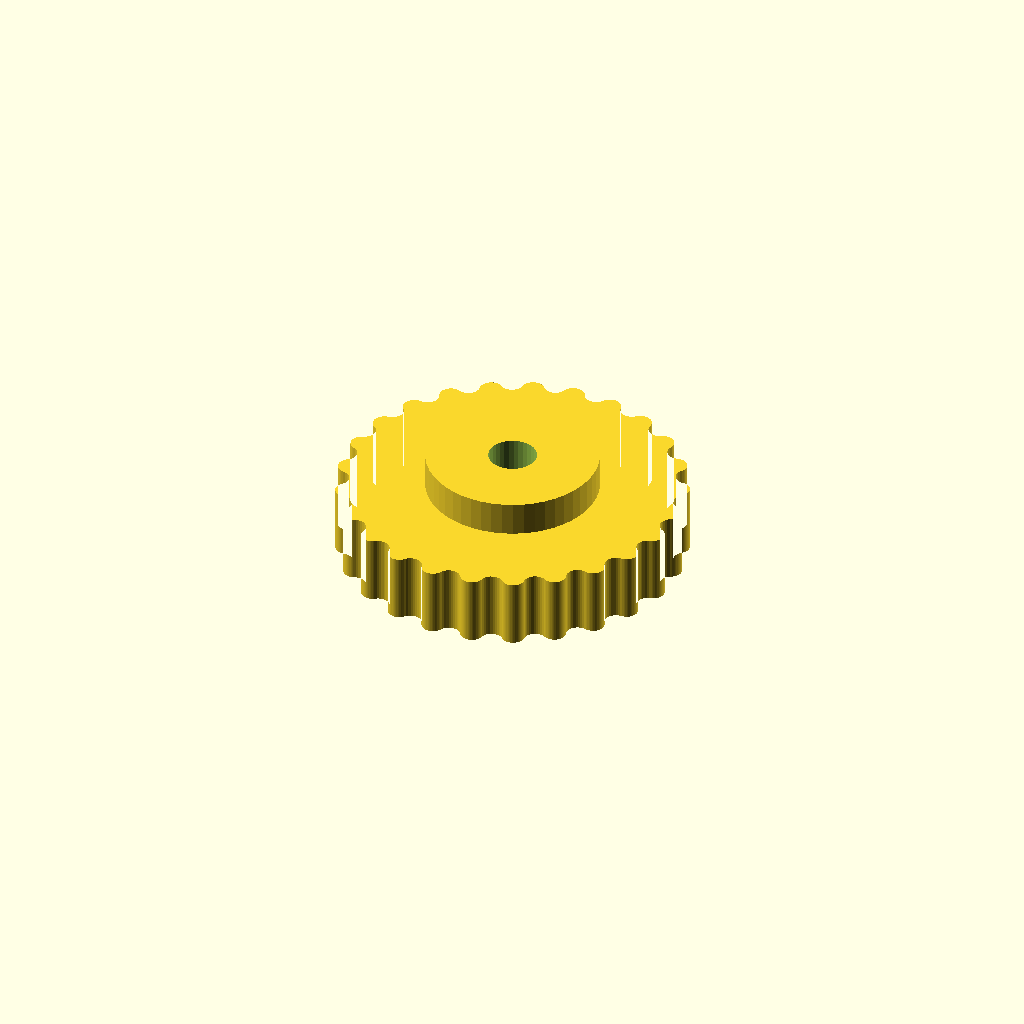
Cell 1: rendered with the file's own defaults.
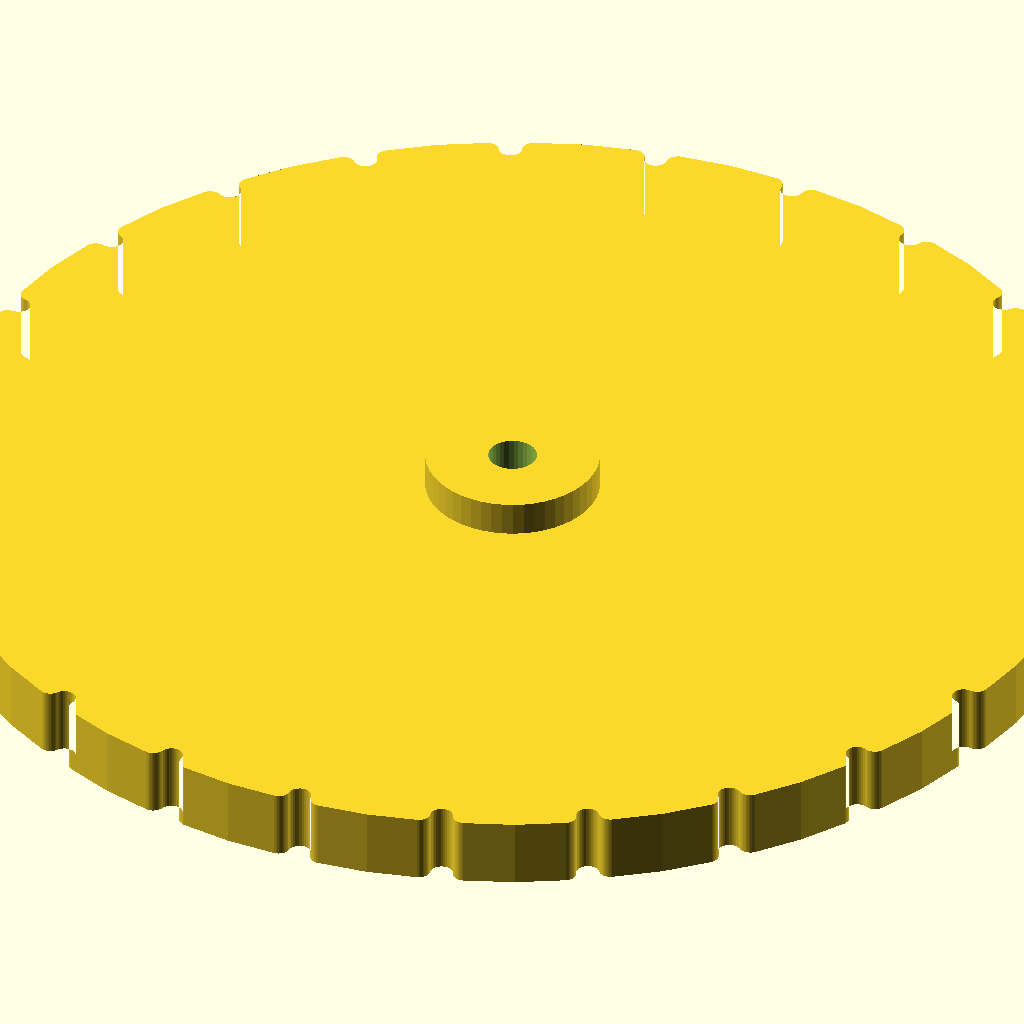
Cell 2: diameter = 100 (everything else at default).
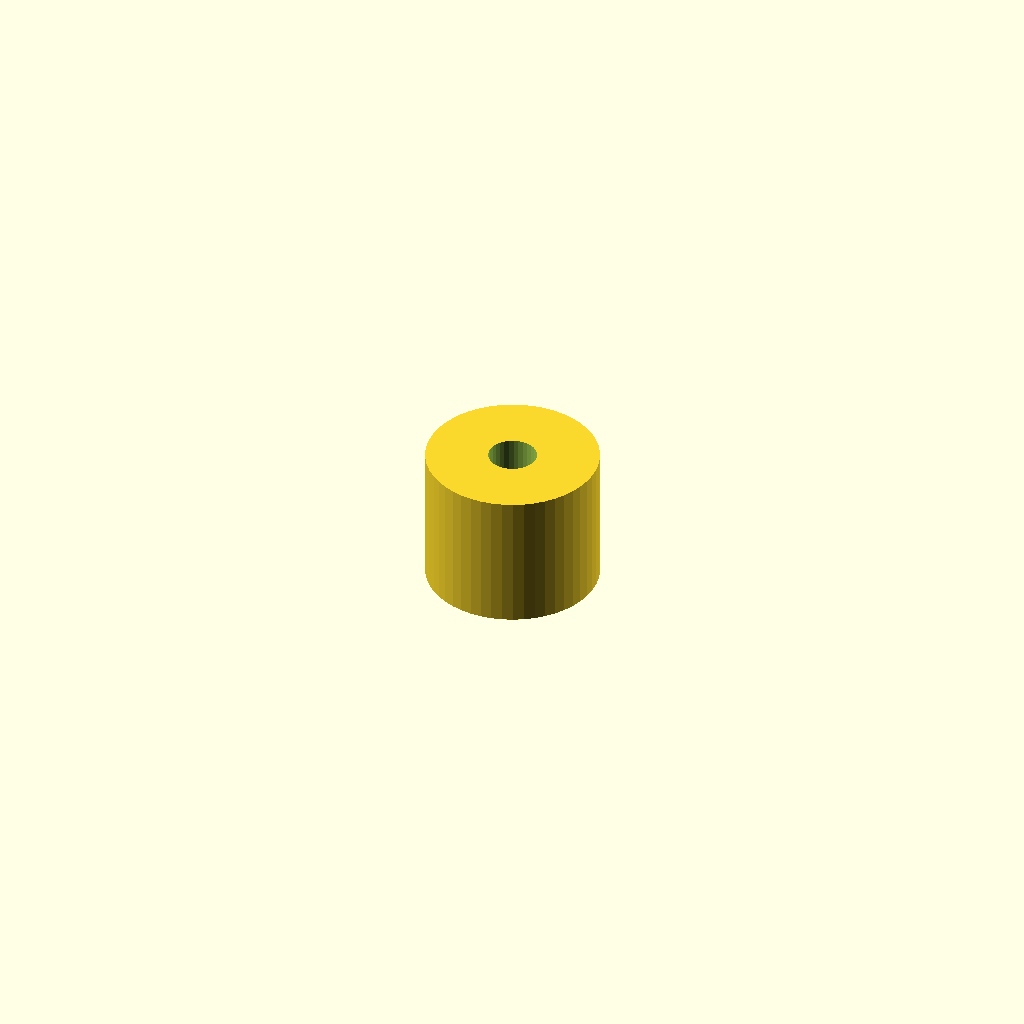
Cell 3 — cut_diameter set to 50, the other parameters unchanged.
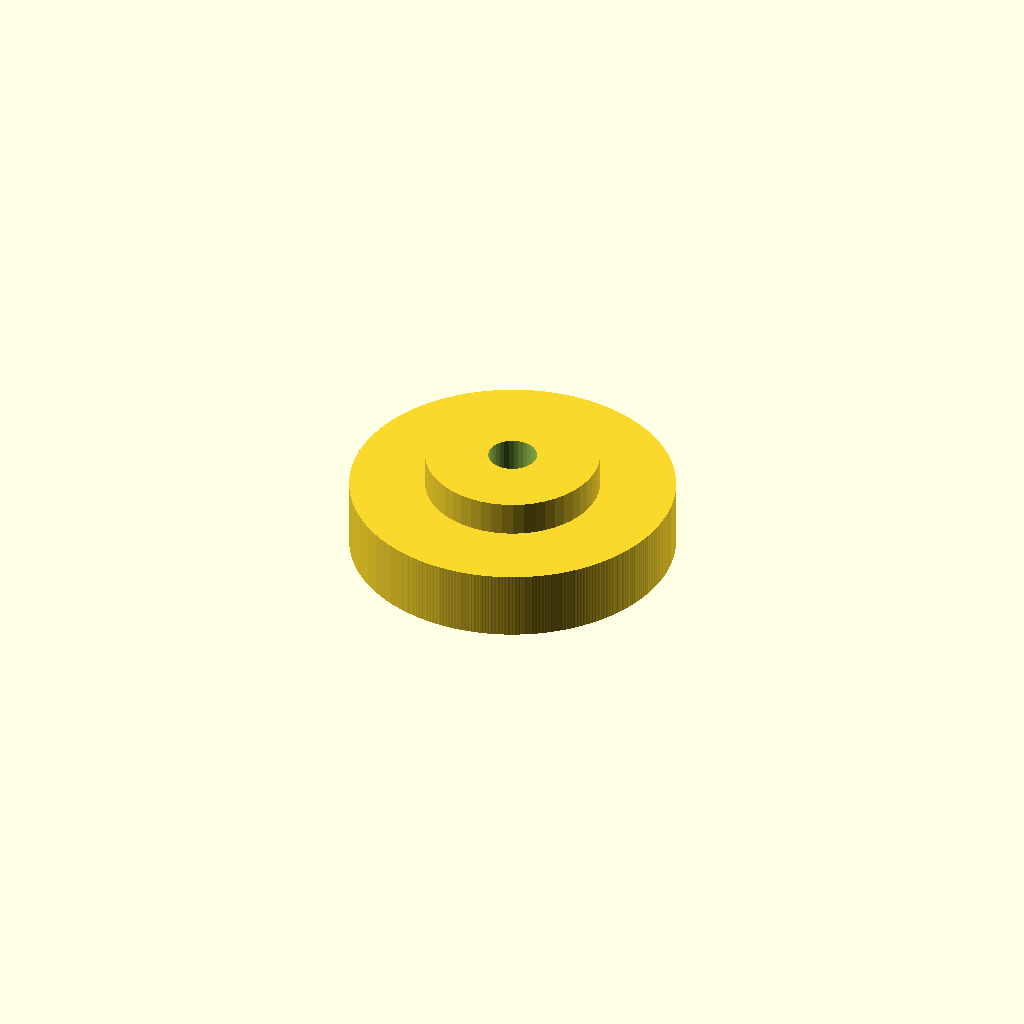
Cell 4 — cut_count set to 300, the other parameters unchanged.
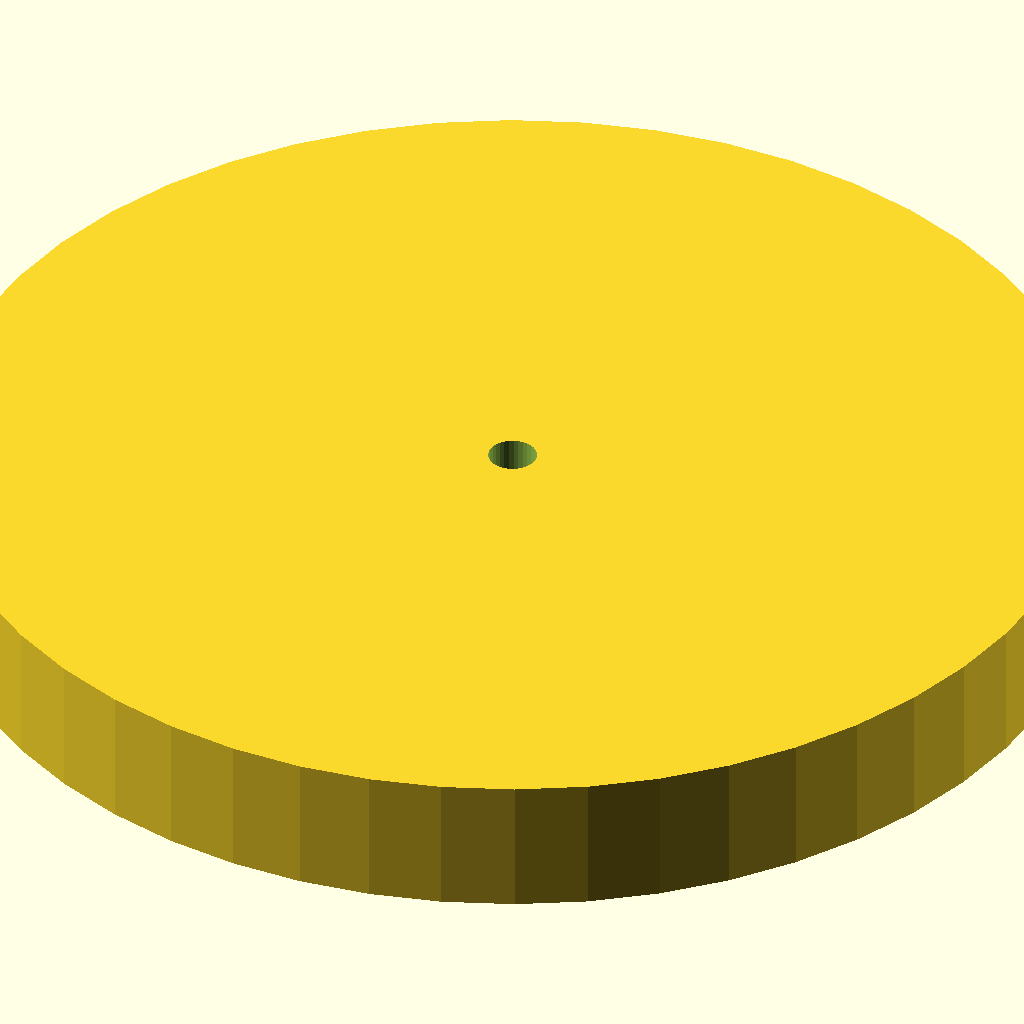
Cell 5: the same model with shaft_diameter = 100.
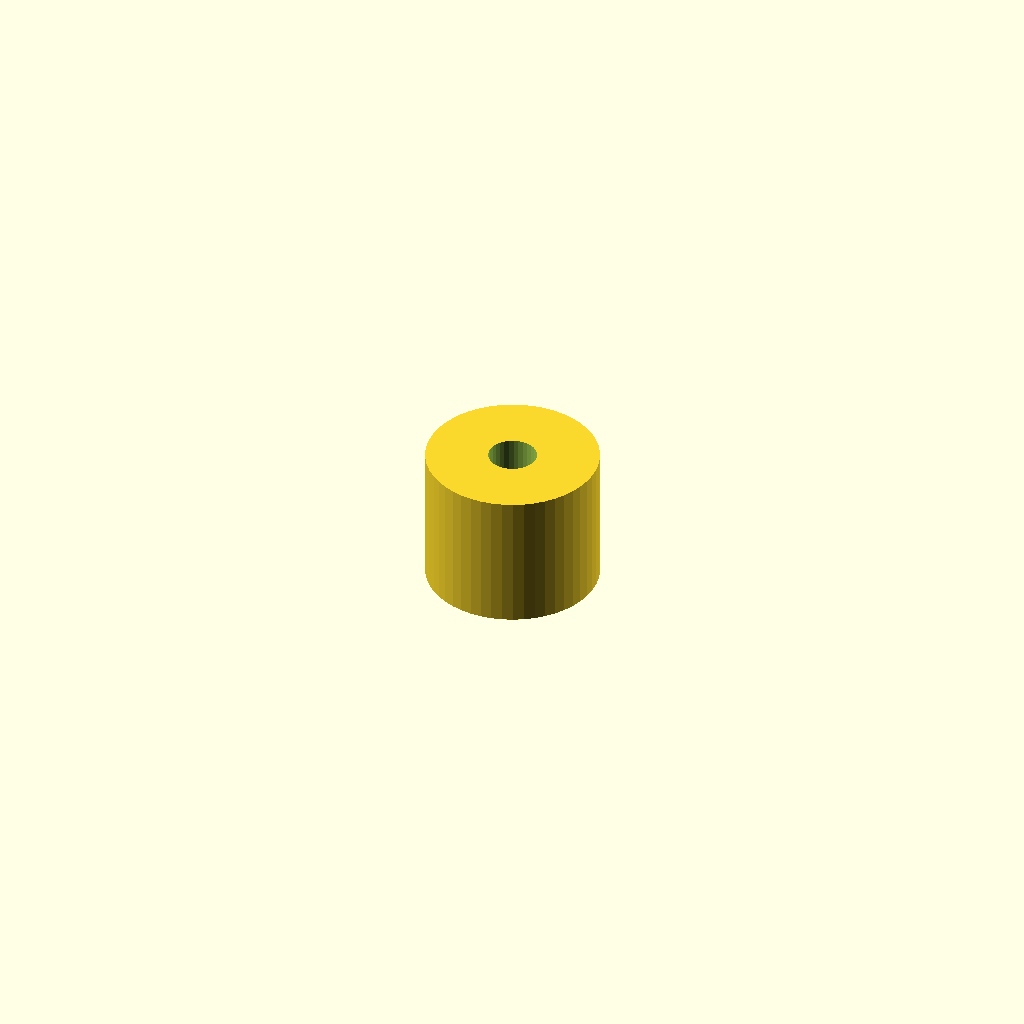
Cell 6: the same model with shaft_height = 10.
All cells are drawn from one camera (rotation 55°, 0°, 25°, orthographic, colour scheme Cornfield), so only the parameter changes between them.
The OpenSCAD source (inputs/thingiverse/files/thing-705118/thumb.scad):
/* [Main] */
diameter = 30; //[10:100]
height = 12;
//smooth =

/* [Cuts] */
cut_diameter = 5; //[0:50]
cut_count = 25; //[0:300]


/* [Shaft] */
shaft_on_top = 0; // [1:Top, -1:Bottom, 0:Both]
shaft_diameter = 15; // [0:100]
shaft_height = 3; // [0:10]

/* [Center Bolt] */
nut_on_top = -1; // [1:Top,-1:Bottom, 0:None]
bolt_size = 4; //[2:M2,2.5:M2.5,3:M3,4:M4,5:M5,6:M6,7:M7,8:M8]


module bolt(height, size, top = 1) {
    preview = 0.1;
    //translate([0,0,-height/2]) cylinder(h=height,d=3, $fn=32);
    translate([0, 0, -height / 2 - preview / 2]) {
        cylinder(h = height + preview, d = size + 0.2, $fn = 32);
    }
    if (top != 0) {
        translate([0, 0, (height / 2 - (size * 0.7) / 2) * top]) cylinder(h = size * 0.7 + preview, d = size * 1.8, $fn = 6, center = true);
    }

}

module body(h, d, sh, sp, cc, cd) {
    //height, diameter, shaft_height, shaft_position, cut_count, cut_diameter
    $fn = 50;
    translate([0, 0, sh / 2 * -sp])
    linear_extrude(height = h - sh * (2 - abs(sp)), center = true, convexity = 1, twist = 0) {
        minkowski() {
            difference() {
                circle(d = d);
                for (i = [0: cc]) {
                    rotate([0, 0, 360 / cc * i]) translate([d * 0.5, 0, 0]) circle(d = cd * 0.8, $fn = 32);
                }
            }
            circle(r = cd * 0.2);
        }
    }
}

module shaft(d, h) {
    $fn = 50;
    cylinder(d = d, h = h, center = true);
}


module trimmer(height, diameter, shaft_height, shaft_on_top, cut_count, cut_diameter, shaft_diameter, bolt_size, nut_on_top) {
    difference() {
        union() {
            body(height, diameter, shaft_height, shaft_on_top, cut_count, cut_diameter);
            shaft(shaft_diameter, height);
        }
        bolt(height, bolt_size, nut_on_top);
    }

}

trimmer(height, diameter, shaft_height, shaft_on_top, cut_count, cut_diameter, shaft_diameter, bolt_size, nut_on_top);
Parameter table extracted from the source (name, type, default, range or options):
diameter: number, default 30, range 10 to 100
height: number, default 12
cut_diameter: number, default 5, range 0 to 50
cut_count: number, default 25, range 0 to 300
shaft_on_top: number, default 0, options 1, -1, 0
shaft_diameter: number, default 15, range 0 to 100
shaft_height: number, default 3, range 0 to 10
nut_on_top: number, default -1, options 1, -1, 0
bolt_size: number, default 4, options 2, 2.5, 3, 4, 5, 6, 7, 8
